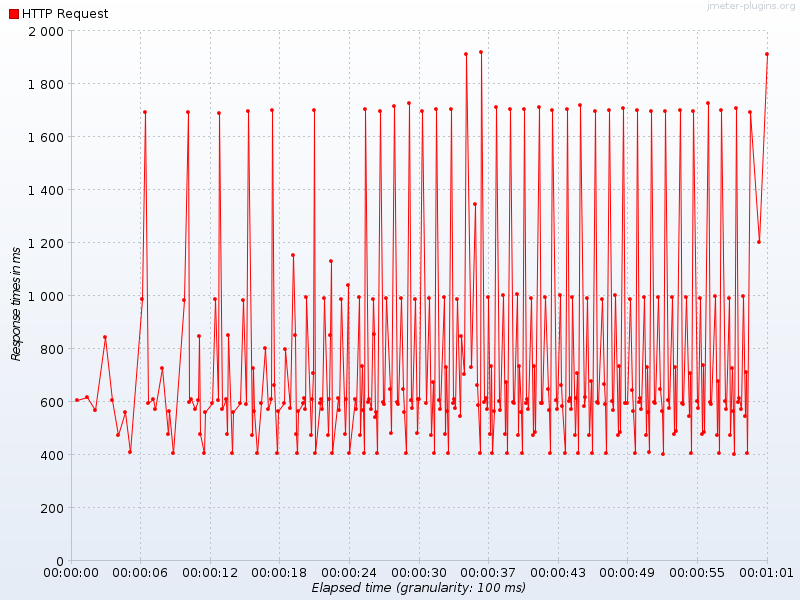

The file beside this chart, header and first rows:
Elapsed time, HTTP Request
19:27:42.0, 607.0
19:27:42.900, 616.0
19:27:43.600, 569.0
19:27:44.500, 845.0
19:27:45.100, 606.0
19:27:45.600, 473.0
19:27:46.200, 559.0
19:27:46.700, 409.0
19:27:47.700, 985.0
19:27:48.0, 1694
19:27:48.300, 596.0
19:27:48.700, 609.0
19:27:48.900, 571.0
19:27:49.500, 728.0
19:27:50.0, 476.0
19:27:50.100, 564.0
19:27:50.500, 405.0
19:27:51.500, 982.0
19:27:51.800, 1691
19:27:51.900, 598.0
19:27:52.100, 609.0
19:27:52.400, 571.0
19:27:52.700, 607.0
19:27:52.800, 846.0
19:27:52.900, 476.0
19:27:53.200, 405.0
19:27:53.300, 560.0
19:27:53.900, 594.0
19:27:54.200, 987.0
19:27:54.500, 607.0
19:27:54.600, 1690
19:27:54.800, 571.0
19:27:55.200, 610.0
19:27:55.300, 479.0
19:27:55.400, 851.0
19:27:55.700, 404.0
19:27:55.800, 562.0
19:27:56.400, 595.0
19:27:56.700, 982.0
19:27:57.0, 590.5
19:27:57.100, 1696
19:27:57.500, 475.0
19:27:57.600, 727.5
19:27:57.700, 563.0
19:27:57.900, 406.0
19:27:58.300, 595.0
19:27:58.600, 800.5
19:27:58.900, 571.0
19:27:59.200, 611.0
19:27:59.300, 1700
19:27:59.400, 663.0
19:27:59.700, 405.0
19:27:59.800, 563.0
19:28:00.300, 596.0
19:28:00.400, 799.0
19:28:00.900, 574.0
19:28:01.100, 1154
19:28:01.300, 850.0
19:28:01.400, 478.0
19:28:01.500, 406.0
... 236 more rows
